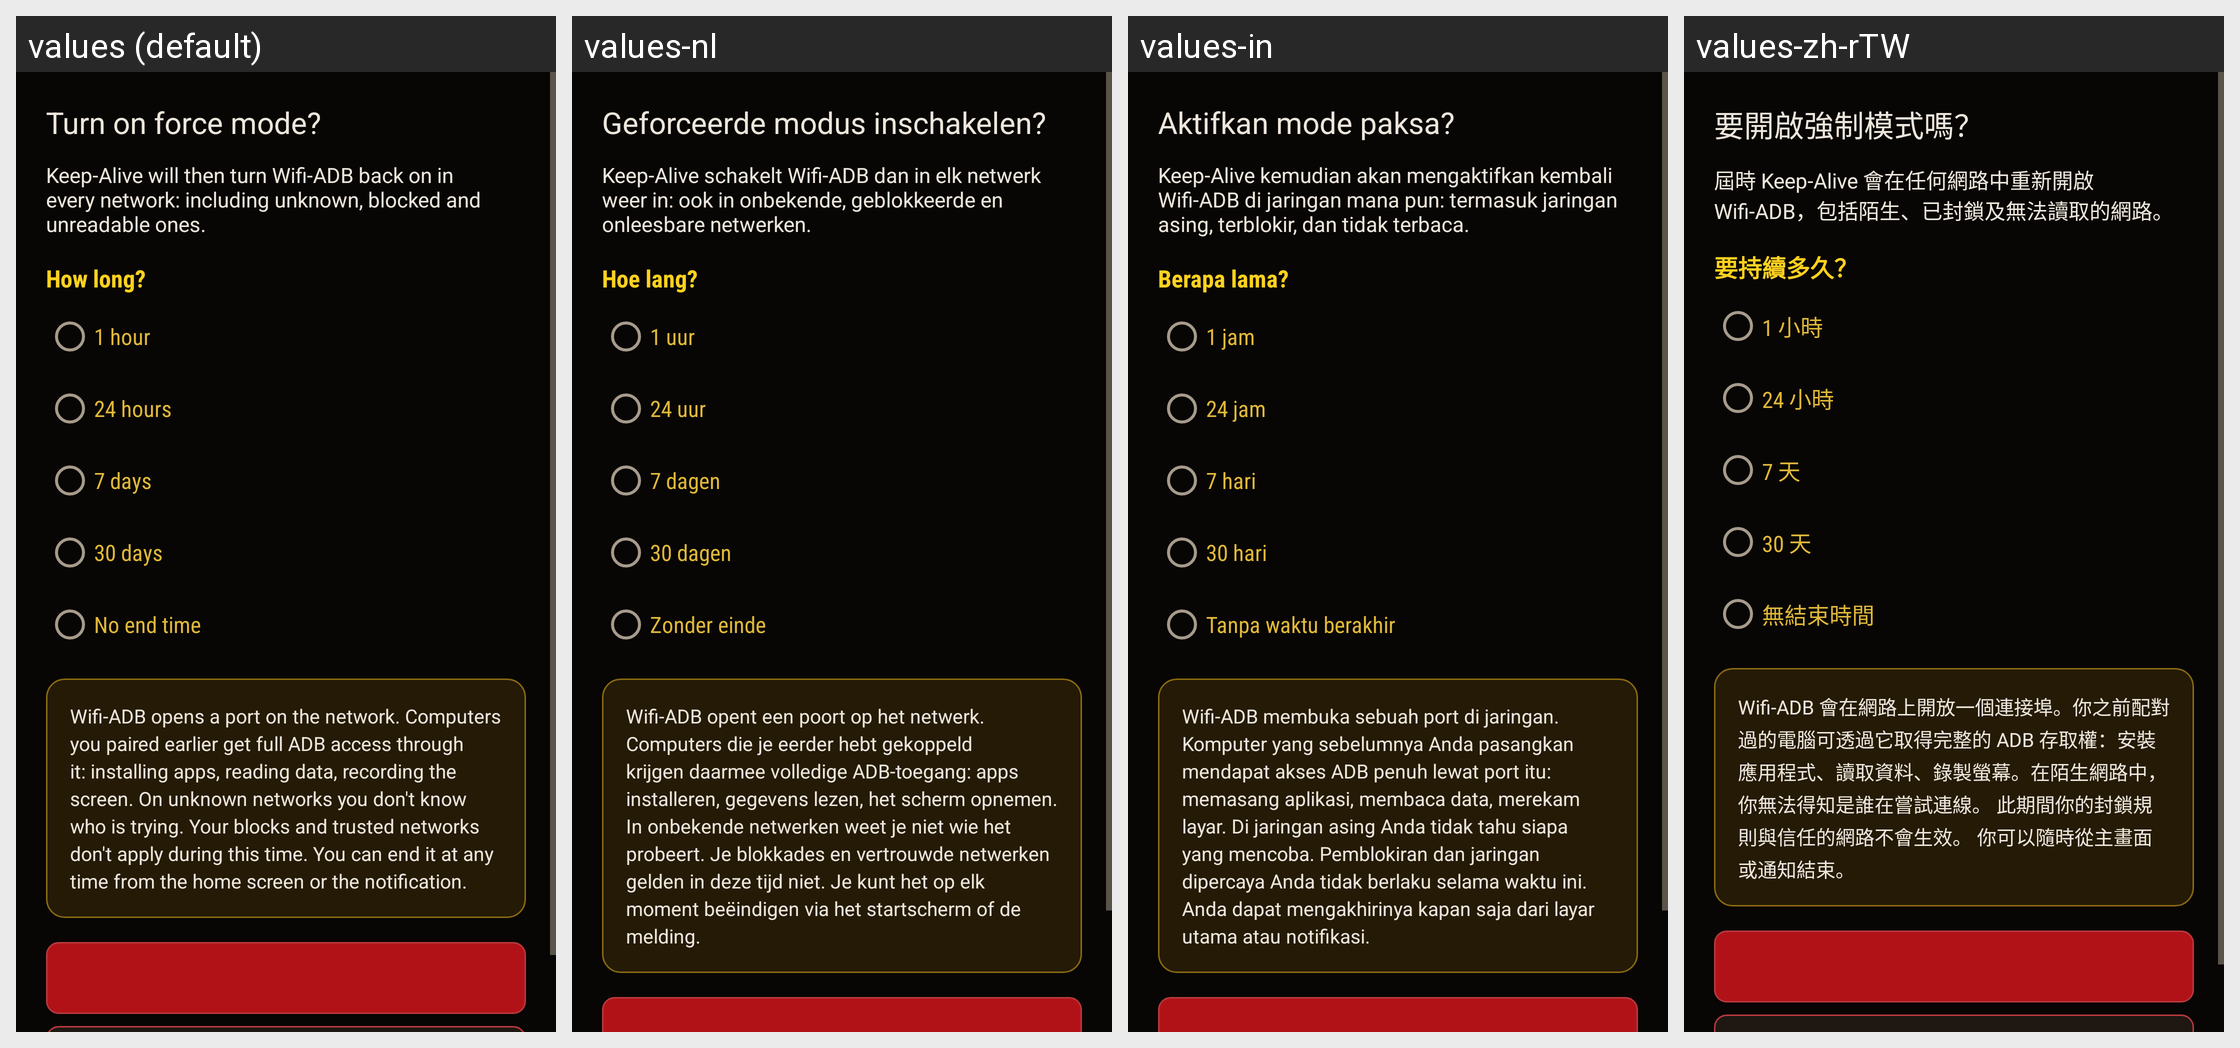

Here is an Android app screen in its default locale and in the app's own translations. Write out the translated-string differences for the strings that appear on this screen.
Android screen res/layout/dialog_force_mode.xml rendered under 4 locales, left to right: values (default), values-nl, values-in, values-zh-rTW. Device: Nexus 5 (rendered at 1080×1920; each locale shown at half size, 540×960, under a caption strip naming it); theme Theme.KeepADB.
Other locales in the repository, not shown: values-ar, values-de, values-es, values-fr, values-hi, values-id, values-it, values-ja, values-ko, values-pl, values-pt, values-ru, values-tr, values-uk, values-vi, values-zh-rCN.
Strings drawn on this screen, with the default value and each locale's value (text and hints the layout hard-codes, and strings that could not be matched under every locale, appear in the picture but are not listed):

force_dialog_title
  values: Turn on force mode?
  values-nl: Geforceerde modus inschakelen?
  values-in: Aktifkan mode paksa?
  values-zh-rTW: 要開啟強制模式嗎？

force_dialog_intro
  values: Keep-Alive will then turn Wifi-ADB back on in every network: including unknown, blocked and unreadable ones.
  values-nl: Keep-Alive schakelt Wifi-ADB dan in elk netwerk weer in: ook in onbekende, geblokkeerde en onleesbare netwerken.
  values-in: Keep-Alive kemudian akan mengaktifkan kembali Wifi-ADB di jaringan mana pun: termasuk jaringan asing, terblokir, dan tidak terbaca.
  values-zh-rTW: 屆時 Keep-Alive 會在任何網路中重新開啟 Wifi-ADB，包括陌生、已封鎖及無法讀取的網路。

force_dialog_duration_label
  values: How long?
  values-nl: Hoe lang?
  values-in: Berapa lama?
  values-zh-rTW: 要持續多久？

force_duration_1h
  values: 1 hour
  values-nl: 1 uur
  values-in: 1 jam
  values-zh-rTW: 1 小時

force_duration_24h
  values: 24 hours
  values-nl: 24 uur
  values-in: 24 jam
  values-zh-rTW: 24 小時

force_duration_7d
  values: 7 days
  values-nl: 7 dagen
  values-in: 7 hari
  values-zh-rTW: 7 天

force_duration_30d
  values: 30 days
  values-nl: 30 dagen
  values-in: 30 hari
  values-zh-rTW: 30 天

force_duration_unlimited
  values: No end time
  values-nl: Zonder einde
  values-in: Tanpa waktu berakhir
  values-zh-rTW: 無結束時間

force_warning_all
  values: Wifi-ADB opens a port on the network. Computers you paired earlier get full ADB access through it: installing apps, reading data, recording the screen. On unknown networks you don't know who is trying. Your blocks and trusted networks don't apply during this time. You can end it at any time from the home screen or the notification.
  values-nl: Wifi-ADB opent een poort op het netwerk. Computers die je eerder hebt gekoppeld krijgen daarmee volledige ADB-toegang: apps installeren, gegevens lezen, het scherm opnemen. In onbekende netwerken weet je niet wie het probeert. Je blokkades en vertrouwde netwerken gelden in deze tijd niet. Je kunt het op elk moment beëindigen via het startscherm of de melding.
  values-in: Wifi-ADB membuka sebuah port di jaringan. Komputer yang sebelumnya Anda pasangkan mendapat akses ADB penuh lewat port itu: memasang aplikasi, membaca data, merekam layar. Di jaringan asing Anda tidak tahu siapa yang mencoba. Pemblokiran dan jaringan dipercaya Anda tidak berlaku selama waktu ini. Anda dapat mengakhirinya kapan saja dari layar utama atau notifikasi.
  values-zh-rTW: Wifi-ADB 會在網路上開放一個連接埠。你之前配對過的電腦可透過它取得完整的 ADB 存取權：安裝應用程式、讀取資料、錄製螢幕。在陌生網路中，你無法得知是誰在嘗試連線。 此期間你的封鎖規則與信任的網路不會生效。 你可以隨時從主畫面或通知結束。
